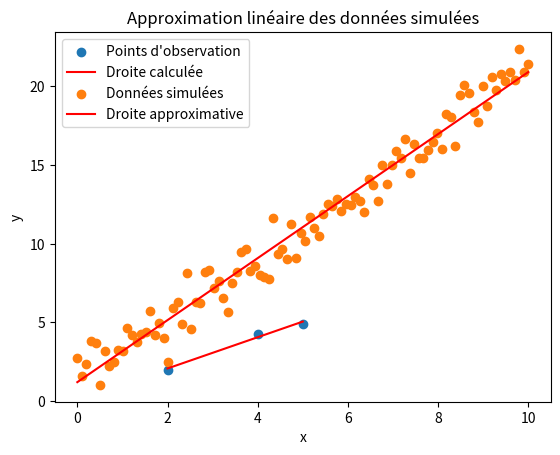

Recreate this plot in Python.
import numpy as np
import matplotlib.pyplot as plt

def calculate_jacobian(t):
    N = len(t)
    jacobian = np.zeros((N, 2))
    for i in range(N):
        jacobian[i, 0] = -t[i]
        jacobian[i, 1] = -1
    return jacobian
# Fonction pour calculer les valeurs optimales de a et b
def linear_least_squares(t, v):
    J = calculate_jacobian(t)
    a, b = -np.linalg.inv(J.T @ J) @ J.T @ v
    return a, b
t = np.array([2, 4, 5])
v = np.array([2, 4.3, 4.9])
# Calcul a et b
a, b = linear_least_squares(t, v)
# Points pour la droite calculée
t_line = np.linspace(min(t), max(t), 100)
v_line = a * t_line + b
# Tracer les points d'observation et la droite calculée
plt.scatter(t, v, label="Points d'observation")
plt.plot(t_line, v_line, label="Droite calculée", color='red')
plt.xlabel("t")
plt.ylabel("v")
plt.legend()
plt.title("Approximation linéaire des points d'observation")
plt.show()
print(f"Paramètres de la droite calculée : a = {a}, b = {b}")
# Générer des données simulées avec une droite y = 2x + 1 et ajout de bruit aléatoire
np.random.seed(0)  # Pour reproduire les mêmes résultats
N = 100  # Nombre de points
x_simulated = np.linspace(0, 10, N)
y_simulated = 2 * x_simulated + 1 + np.random.normal(0, 1, N)
# Appliquer la méthode d'approximation linéaire aux données simulées
a_optimal, b_optimal = linear_least_squares(x_simulated, y_simulated)
# Tracer les points d'observations et la droite calculée
plt.scatter(x_simulated, y_simulated, label="Données simulées")
plt.plot(x_simulated, a_optimal * x_simulated + b_optimal,
         color='red', label="Droite approximative")
plt.xlabel("x")
plt.ylabel("y")
plt.legend()
plt.title("Approximation linéaire des données simulées")
plt.show()
print(f"Valeurs optimales de a et b : a = {a_optimal}, b = {b_optimal}")
